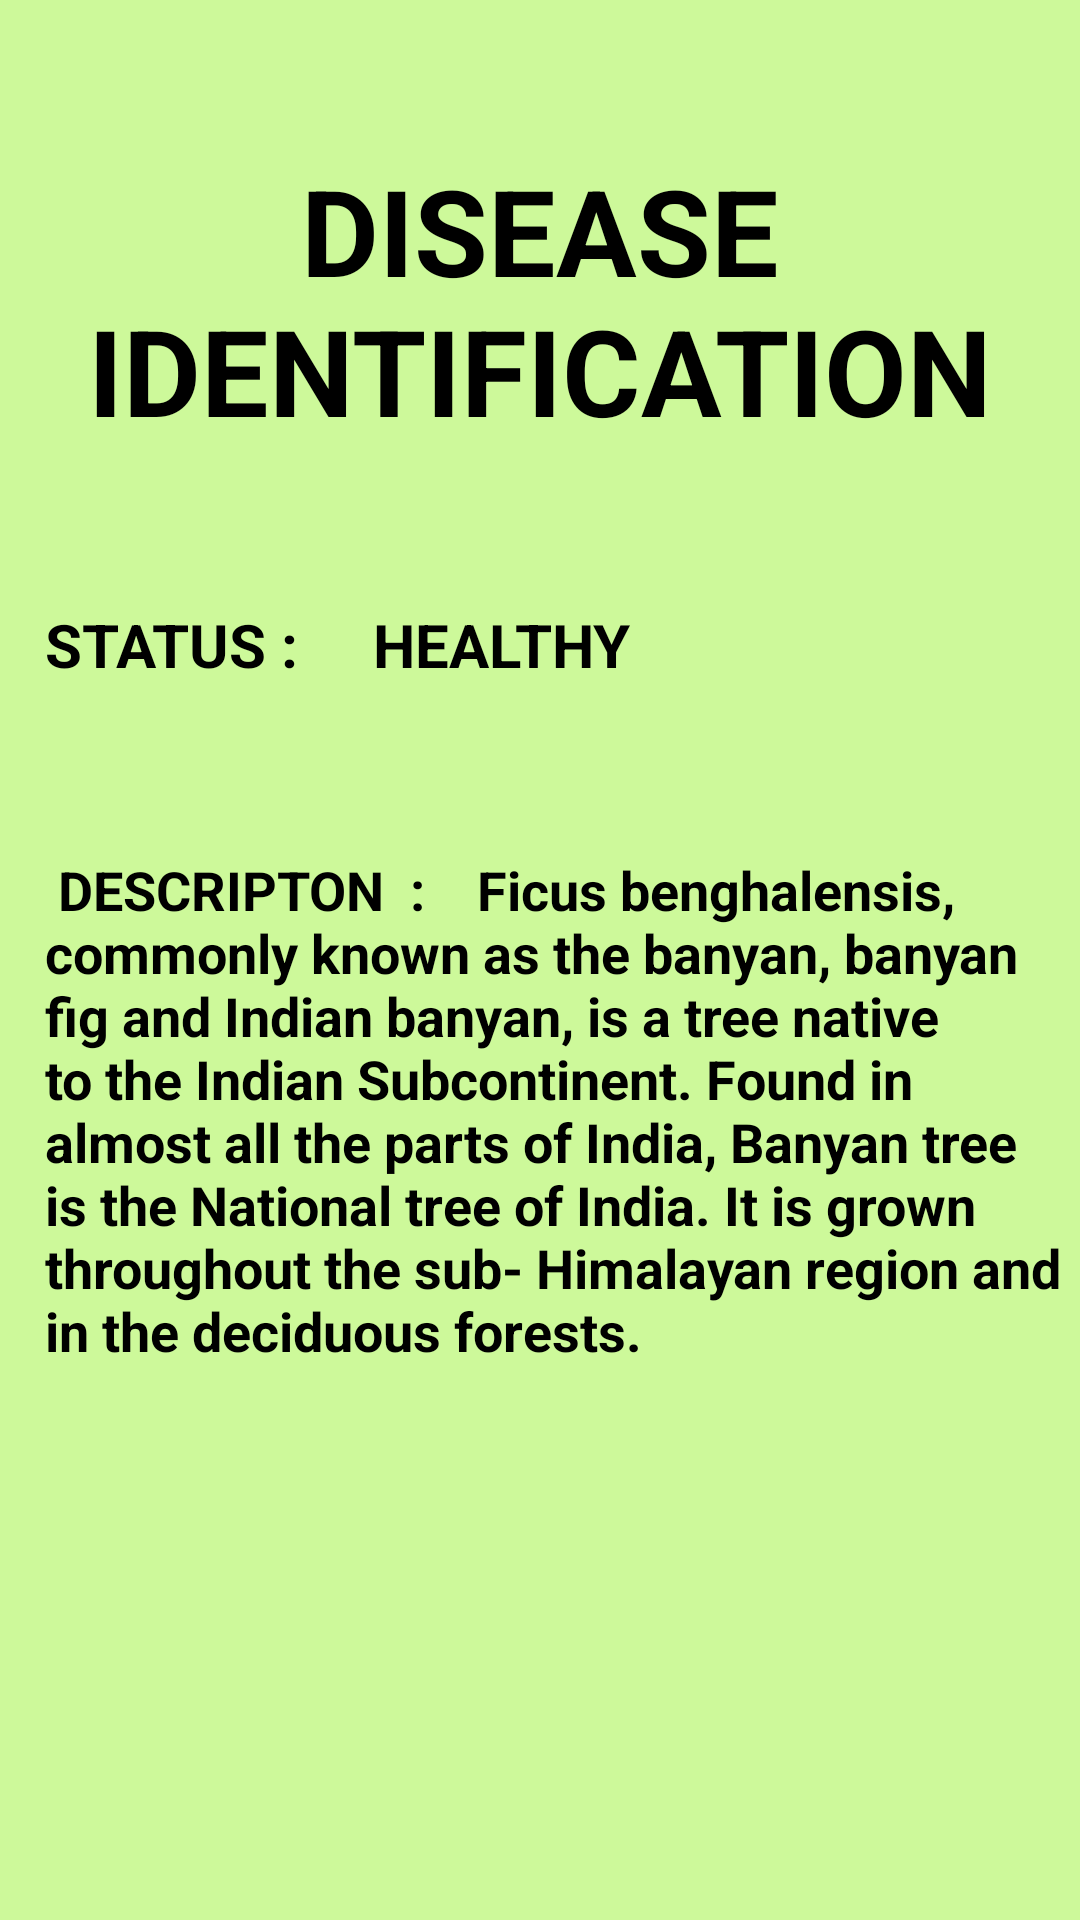

Android layout source for this screen:
<!-- AndroidManifest.xml: application theme AppTheme -->
<!-- res/layout/activity_dis2.xml -->
<?xml version="1.0" encoding="utf-8"?>
<RelativeLayout
    xmlns:android="http://schemas.android.com/apk/res/android"
    xmlns:app="http://schemas.android.com/apk/res-auto"
    android:layout_width="match_parent"
    android:layout_height="match_parent"
    android:background="#b2baf972">

    <ScrollView
        android:layout_width="match_parent"
        android:layout_height="match_parent">

        <RelativeLayout
            android:layout_width="match_parent"
            android:layout_height="wrap_content"
            >

            <RelativeLayout
                android:layout_width="match_parent"
                android:layout_height="match_parent"
                android:id="@+id/relLayout1">


                <TextView
                    android:id="@+id/ts0"
                    android:layout_width="match_parent"
                    android:layout_height="100dp"
                    android:layout_marginTop="50dp"
                    android:text="DISEASE IDENTIFICATION"
                    android:gravity="center"
                    android:textStyle="bold"
                    android:textColor="#000"
                    android:textSize="40dp"
                    />

                <RelativeLayout
                    android:layout_width="match_parent"
                    android:layout_height="50dp"
                    android:layout_below="@+id/ts0"
                    android:id="@+id/relLayout2"
                    android:layout_marginTop="40dp"
                    >


                    <TextView
                        android:id="@+id/ts1"
                        android:layout_width="match_parent"
                        android:layout_height="100dp"
                        android:text="STATUS :     HEALTHY"
                        android:gravity=""
                        android:layout_marginLeft="15dp"
                        android:textStyle="bold"
                        android:textColor="#000"
                        android:textSize="20dp"
                        />

                </RelativeLayout>


                <RelativeLayout
                    android:layout_width="match_parent"
                    android:layout_height="wrap_content"
                    android:layout_below="@+id/relLayout2"
                    android:layout_marginTop="30dp"
                    android:id="@+id/relLayout9">


                    <RelativeLayout
                        android:layout_width="match_parent"
                        android:layout_height="300dp"
                        android:id="@+id/relLayout3"
                        >


                        <TextView
                            android:id="@+id/ts2"
                            android:layout_width="match_parent"
                            android:layout_height="200dp"
                            android:text=" DESCRIPTON  :    Ficus benghalensis, commonly known as the banyan, banyan fig and Indian banyan, is a tree native to the Indian Subcontinent. Found in almost all the parts of India, Banyan tree is the National tree of India. It is grown throughout the sub- Himalayan region and in the deciduous forests."
                            android:gravity=""
                            android:layout_marginLeft="15dp"
                            android:textStyle="bold"
                            android:textColor="#000"
                            android:textSize="18dp"
                            />


                    </RelativeLayout>
                </RelativeLayout>
            </RelativeLayout>
        </RelativeLayout>
    </ScrollView>
</RelativeLayout>
<!-- resources referenced by this layout -->
<resources>
  <style name="AppTheme" parent="Theme.AppCompat.Light.NoActionBar">
          
          <item name="colorPrimary">#B2FF59</item>
          <item name="colorPrimaryDark">@color/colorPrimaryDark</item>
          <item name="colorAccent">@color/colorAccent</item>
      </style>
  <color name="colorPrimaryDark">#5DA617</color>
  <color name="colorAccent">#03DAC5</color>
</resources>
